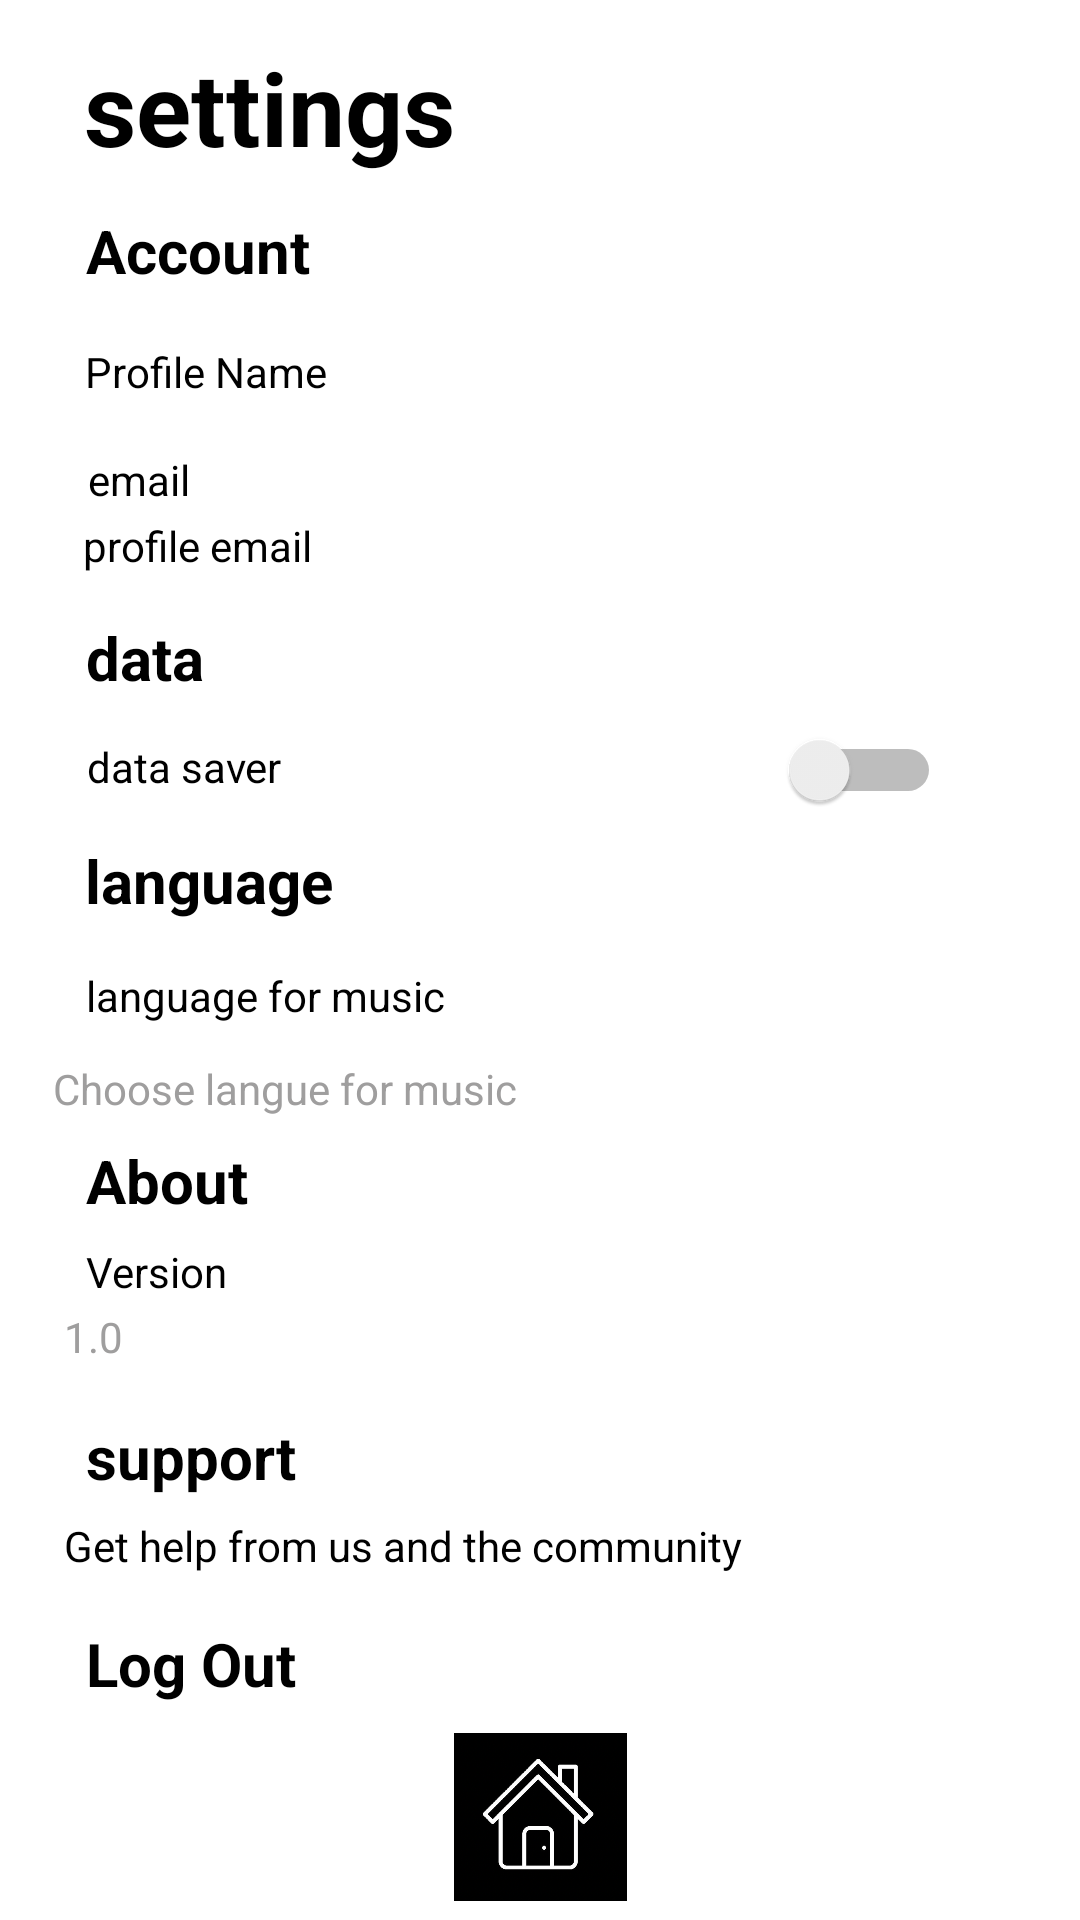

The Android layout XML behind this screen, and the referenced resources:
<!-- AndroidManifest.xml: application theme Theme.BeatsMusic -->
<!-- res/layout/activity_setting.xml -->
<?xml version="1.0" encoding="utf-8"?>
<androidx.constraintlayout.widget.ConstraintLayout xmlns:android="http://schemas.android.com/apk/res/android"
    xmlns:app="http://schemas.android.com/apk/res-auto"
    xmlns:tools="http://schemas.android.com/tools"
    android:layout_width="match_parent"
    android:layout_height="match_parent"
    android:background="@color/white"
    tools:context=".setting">

    <TextView
        android:id="@+id/textView"
        android:layout_width="wrap_content"
        android:layout_height="wrap_content"
        android:text="@string/settings"
        android:textColor="@color/black"
        android:textSize="34sp"
        android:textStyle="bold"
        app:layout_constraintBottom_toBottomOf="parent"
        app:layout_constraintEnd_toEndOf="parent"
        app:layout_constraintHorizontal_bias="0.119"
        app:layout_constraintStart_toStartOf="parent"
        app:layout_constraintTop_toTopOf="parent"
        app:layout_constraintVertical_bias="0.022" />

    <ImageView
        android:id="@+id/imageView15"
        android:layout_width="65dp"
        android:layout_height="56dp"
        app:layout_constraintBottom_toBottomOf="parent"
        app:layout_constraintEnd_toEndOf="parent"
        app:layout_constraintStart_toStartOf="parent"
        app:layout_constraintTop_toTopOf="parent"
        app:layout_constraintVertical_bias="0.989"
        app:srcCompat="@drawable/home" />

    <TextView
        android:id="@+id/textView3"
        android:layout_width="77dp"
        android:layout_height="30dp"
        android:text="@string/account"
        android:textColor="@color/black"
        android:textSize="20sp"
        android:textStyle="bold"
        app:layout_constraintBottom_toBottomOf="parent"
        app:layout_constraintEnd_toEndOf="parent"
        app:layout_constraintHorizontal_bias="0.101"
        app:layout_constraintStart_toStartOf="parent"
        app:layout_constraintTop_toTopOf="parent"
        app:layout_constraintVertical_bias="0.115" />

    <TextView
        android:id="@+id/textView4"
        android:layout_width="wrap_content"
        android:layout_height="wrap_content"
        android:text="@string/profile_name"
        android:textColor="@color/black"
        app:layout_constraintBottom_toBottomOf="parent"
        app:layout_constraintEnd_toEndOf="parent"
        app:layout_constraintHorizontal_bias="0.102"
        app:layout_constraintStart_toStartOf="parent"
        app:layout_constraintTop_toTopOf="parent"
        app:layout_constraintVertical_bias="0.184" />

    <TextView
        android:id="@+id/textView6"
        android:layout_width="wrap_content"
        android:layout_height="wrap_content"
        android:text="@string/email"
        android:textColor="@color/black"
        app:layout_constraintBottom_toBottomOf="parent"
        app:layout_constraintEnd_toEndOf="parent"
        app:layout_constraintHorizontal_bias="0.09"
        app:layout_constraintStart_toStartOf="parent"
        app:layout_constraintTop_toTopOf="parent"
        app:layout_constraintVertical_bias="0.242" />

    <TextView
        android:id="@+id/textView7"
        android:layout_width="148dp"
        android:layout_height="18dp"
        android:text="@string/profileemail"
        android:textColor="@color/black"
        app:layout_constraintBottom_toBottomOf="parent"
        app:layout_constraintEnd_toEndOf="parent"
        app:layout_constraintHorizontal_bias="0.13"
        app:layout_constraintStart_toStartOf="parent"
        app:layout_constraintTop_toTopOf="parent"
        app:layout_constraintVertical_bias="0.277" />

    <TextView
        android:id="@+id/textView8"
        android:layout_width="44dp"
        android:layout_height="30dp"
        android:text="@string/data"
        android:textColor="@color/black"
        android:textSize="20sp"
        android:textStyle="bold"
        app:layout_constraintBottom_toBottomOf="parent"
        app:layout_constraintEnd_toEndOf="parent"
        app:layout_constraintHorizontal_bias="0.091"
        app:layout_constraintStart_toStartOf="parent"
        app:layout_constraintTop_toTopOf="parent"
        app:layout_constraintVertical_bias="0.337" />

    <TextView
        android:id="@+id/textView9"
        android:layout_width="wrap_content"
        android:layout_height="wrap_content"
        android:text="@string/datasaver"
        android:textColor="@color/black"
        app:layout_constraintBottom_toBottomOf="parent"
        app:layout_constraintEnd_toEndOf="parent"
        app:layout_constraintHorizontal_bias="0.098"
        app:layout_constraintStart_toStartOf="parent"
        app:layout_constraintTop_toTopOf="parent"
        app:layout_constraintVertical_bias="0.396" />

    <Switch
        android:id="@+id/switch1"
        android:layout_width="52dp"
        android:layout_height="48dp"
        app:layout_constraintBottom_toBottomOf="parent"
        app:layout_constraintEnd_toEndOf="parent"
        app:layout_constraintHorizontal_bias="0.85"
        app:layout_constraintStart_toStartOf="parent"
        app:layout_constraintTop_toTopOf="parent"
        app:layout_constraintVertical_bias="0.393"
        tools:ignore="UseSwitchCompatOrMaterialXml" />

    <TextView
        android:id="@+id/textView10"
        android:layout_width="91dp"
        android:layout_height="30dp"
        android:text="@string/language"
        android:textColor="@color/black"
        android:textSize="20sp"
        android:textStyle="bold"
        app:layout_constraintBottom_toBottomOf="parent"
        app:layout_constraintEnd_toEndOf="parent"
        app:layout_constraintHorizontal_bias="0.105"
        app:layout_constraintStart_toStartOf="parent"
        app:layout_constraintTop_toTopOf="parent"
        app:layout_constraintVertical_bias="0.459" />

    <TextView
        android:id="@+id/textView11"
        android:layout_width="wrap_content"
        android:layout_height="wrap_content"
        android:text="@string/languageformusic"
        android:textColor="@color/black"
        app:layout_constraintBottom_toBottomOf="parent"
        app:layout_constraintEnd_toEndOf="parent"
        app:layout_constraintHorizontal_bias="0.119"
        app:layout_constraintStart_toStartOf="parent"
        app:layout_constraintTop_toTopOf="parent"
        app:layout_constraintVertical_bias="0.519" />

    <TextView
        android:id="@+id/textView12"
        android:layout_width="301dp"
        android:layout_height="31dp"
        android:text="@string/chooseyourpreferredlanguageformusic"
        android:textColor="#9F9E9E"
        app:layout_constraintBottom_toBottomOf="parent"
        app:layout_constraintEnd_toEndOf="parent"
        app:layout_constraintHorizontal_bias="0.3"
        app:layout_constraintStart_toStartOf="parent"
        app:layout_constraintTop_toTopOf="parent"
        app:layout_constraintVertical_bias="0.58" />

    <TextView
        android:id="@+id/textView14"
        android:layout_width="77dp"
        android:layout_height="30dp"
        android:text="@string/about"
        android:textColor="@color/black"
        android:textSize="20sp"
        android:textStyle="bold"
        app:layout_constraintBottom_toBottomOf="parent"
        app:layout_constraintEnd_toEndOf="parent"
        app:layout_constraintHorizontal_bias="0.101"
        app:layout_constraintStart_toStartOf="parent"
        app:layout_constraintTop_toTopOf="parent"
        app:layout_constraintVertical_bias="0.623" />

    <TextView
        android:id="@+id/textView16"
        android:layout_width="wrap_content"
        android:layout_height="wrap_content"
        android:text="@string/version"
        android:textColor="@color/black"
        app:layout_constraintBottom_toBottomOf="parent"
        app:layout_constraintEnd_toEndOf="parent"
        app:layout_constraintHorizontal_bias="0.092"
        app:layout_constraintStart_toStartOf="parent"
        app:layout_constraintTop_toTopOf="parent"
        app:layout_constraintVertical_bias="0.667" />

    <TextView
        android:id="@+id/textView17"
        android:layout_width="273dp"
        android:layout_height="25dp"
        android:text="1.0"
        android:textColor="#9F9E9E"
        app:layout_constraintBottom_toBottomOf="parent"
        app:layout_constraintEnd_toEndOf="parent"
        app:layout_constraintHorizontal_bias="0.246"
        app:layout_constraintStart_toStartOf="parent"
        app:layout_constraintTop_toTopOf="parent"
        app:layout_constraintVertical_bias="0.709" />

    <TextView
        android:id="@+id/textView18"
        android:layout_width="77dp"
        android:layout_height="30dp"
        android:text="@string/support"
        android:textColor="@color/black"
        android:textSize="20sp"
        android:textStyle="bold"
        app:layout_constraintBottom_toBottomOf="parent"
        app:layout_constraintEnd_toEndOf="parent"
        app:layout_constraintHorizontal_bias="0.101"
        app:layout_constraintStart_toStartOf="parent"
        app:layout_constraintTop_toTopOf="parent"
        app:layout_constraintVertical_bias="0.774" />


    <TextView
        android:id="@+id/textView19"
        android:layout_width="273dp"
        android:layout_height="25dp"
        android:text="@string/gethelpfromusandthecommunity"
        android:textColor="@color/black"
        app:layout_constraintBottom_toBottomOf="parent"
        app:layout_constraintEnd_toEndOf="parent"
        app:layout_constraintHorizontal_bias="0.246"
        app:layout_constraintStart_toStartOf="parent"
        app:layout_constraintTop_toTopOf="parent"
        app:layout_constraintVertical_bias="0.822" />

    <TextView
        android:id="@+id/textView20"
        android:layout_width="77dp"
        android:layout_height="30dp"
        android:text="@string/logout"
        android:textColor="@color/black"
        android:textSize="20sp"
        android:textStyle="bold"
        app:layout_constraintBottom_toBottomOf="parent"
        app:layout_constraintEnd_toEndOf="parent"
        app:layout_constraintHorizontal_bias="0.101"
        app:layout_constraintStart_toStartOf="parent"
        app:layout_constraintTop_toTopOf="parent"
        app:layout_constraintVertical_bias="0.887" />

</androidx.constraintlayout.widget.ConstraintLayout>
<!-- resources referenced by this layout -->
<resources>
  <!-- drawable home: png bitmap (drawable-v24, 141749 bytes) -->
  <string name="about">About</string>
  <string name="account">Account</string>
  <string name="chooseyourpreferredlanguageformusic">Choose langue for music</string>
  <string name="data">data</string>
  <string name="datasaver">data saver</string>
  <string name="email">email</string>
  <string name="gethelpfromusandthecommunity">Get help from us and the community</string>
  <string name="language">language</string>
  <string name="languageformusic">language for music</string>
  <string name="logout">Log Out</string>
  <string name="profile_name">Profile Name</string>
  <string name="profileemail">profile email</string>
  <string name="settings">settings</string>
  <string name="support">support</string>
  <string name="version">Version</string>
  <style name="Theme.BeatsMusic" parent="Theme.MaterialComponents.DayNight.DarkActionBar">
          
          <item name="colorPrimary">#A17900</item>
          <item name="colorPrimaryVariant">@color/purple_700</item>
          <item name="colorOnPrimary">@color/white</item>
          
          <item name="colorSecondary">@color/teal_200</item>
          <item name="colorSecondaryVariant">@color/teal_700</item>
          <item name="colorOnSecondary">@color/black</item>
          
          <item name="android:statusBarColor">#A17900</item>
          
      </style>
  <!-- not gathered from this repository: default colours our renderer supplied (Android Studio template values) -->
  <color name="purple_700">#FF3700B3</color>
  <color name="teal_200">#FF03DAC5</color>
  <color name="teal_700">#FF018786</color>
  <color name="black">#FF000000</color>
  <color name="white">#FFFFFFFF</color>
</resources>
